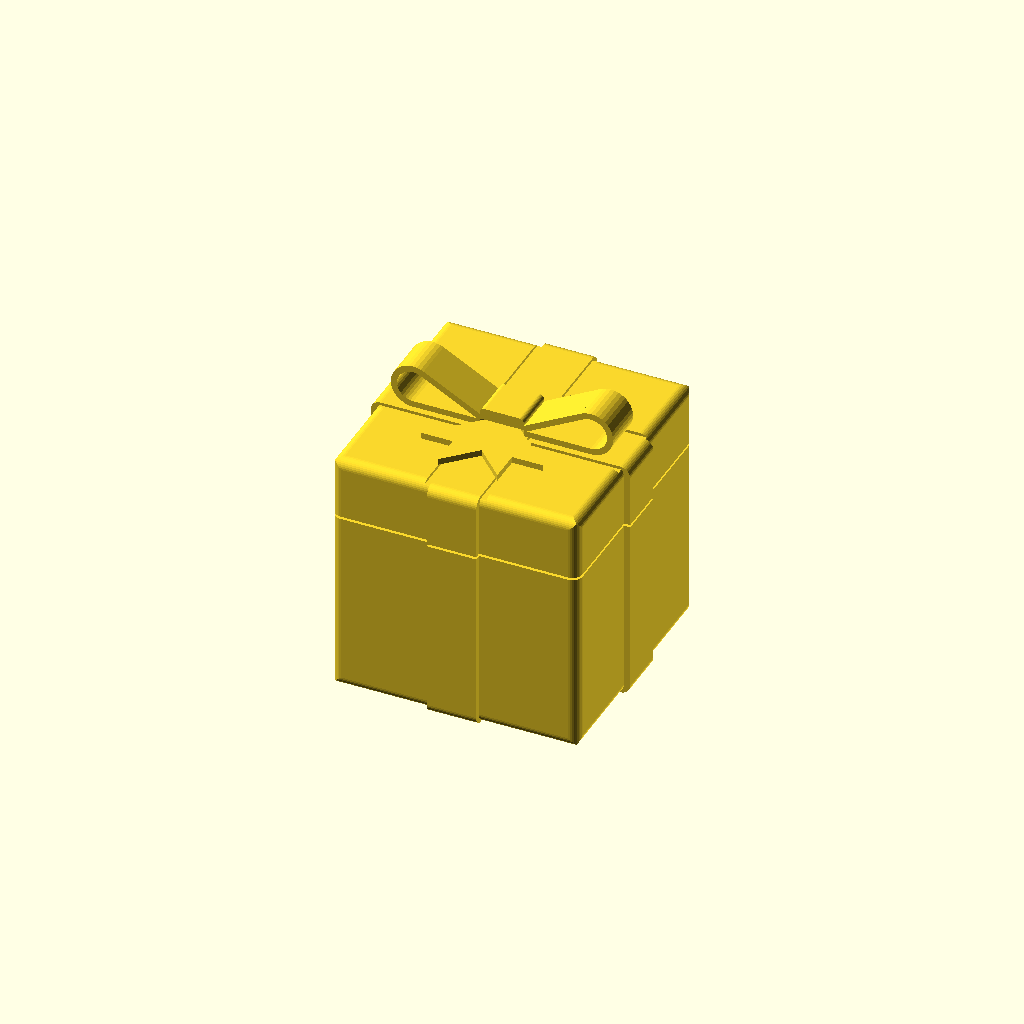
Cell 1: rendered with the file's own defaults.
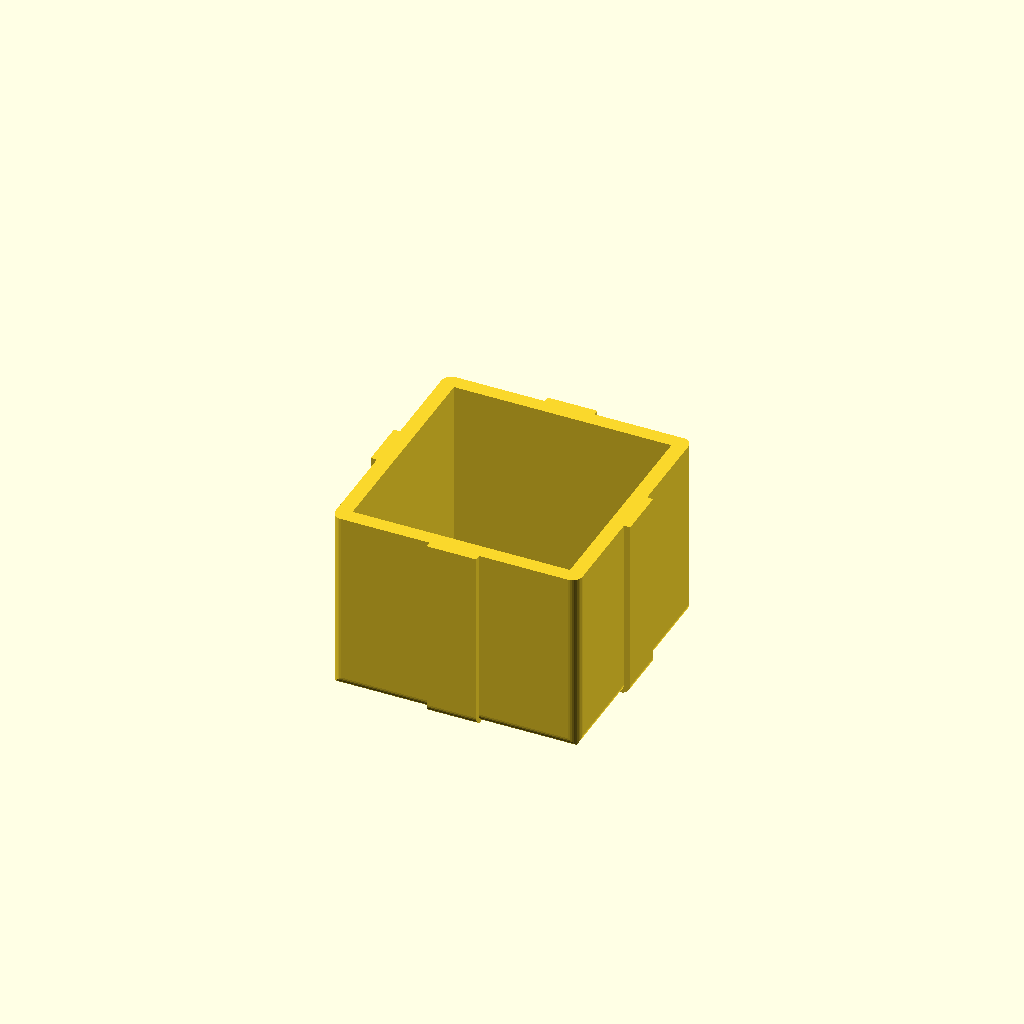
Cell 2: part = "bottom" (everything else at default).
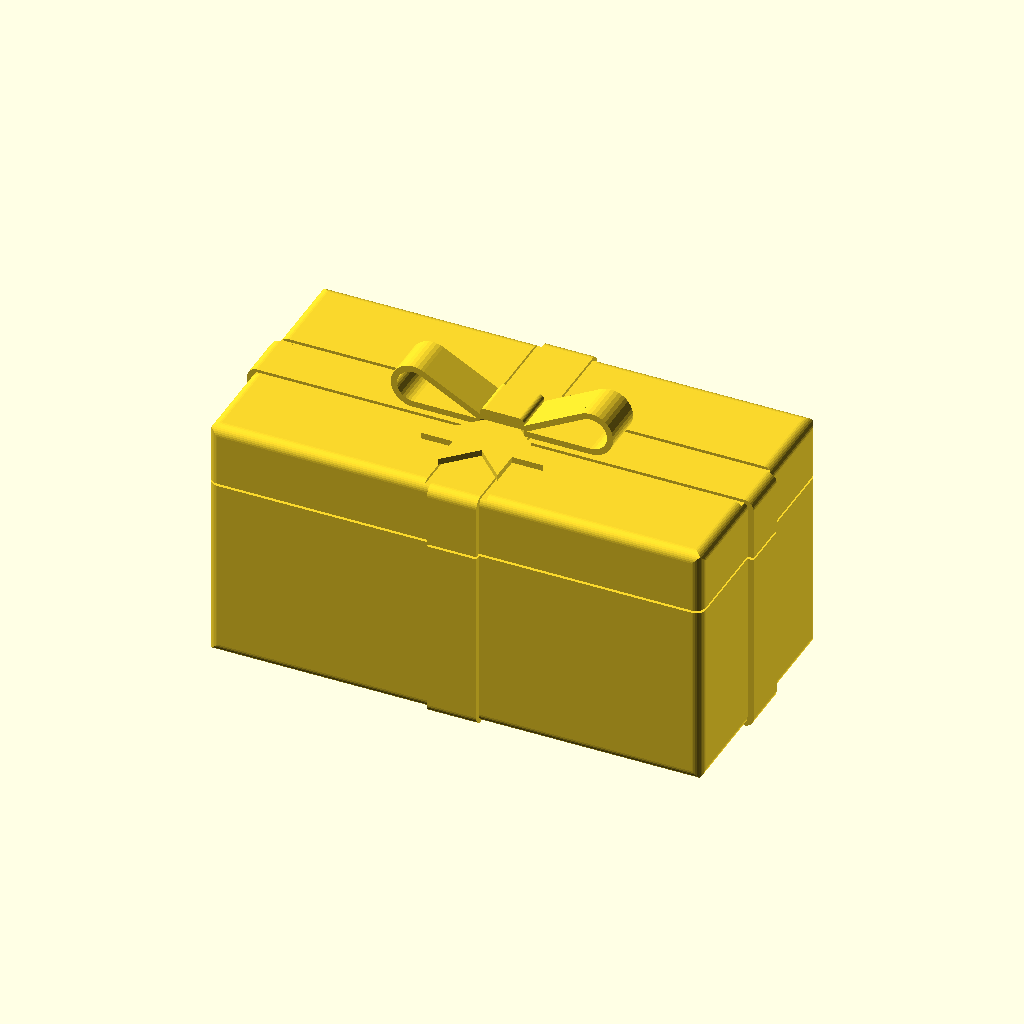
Cell 3: the same model with Width = 100.
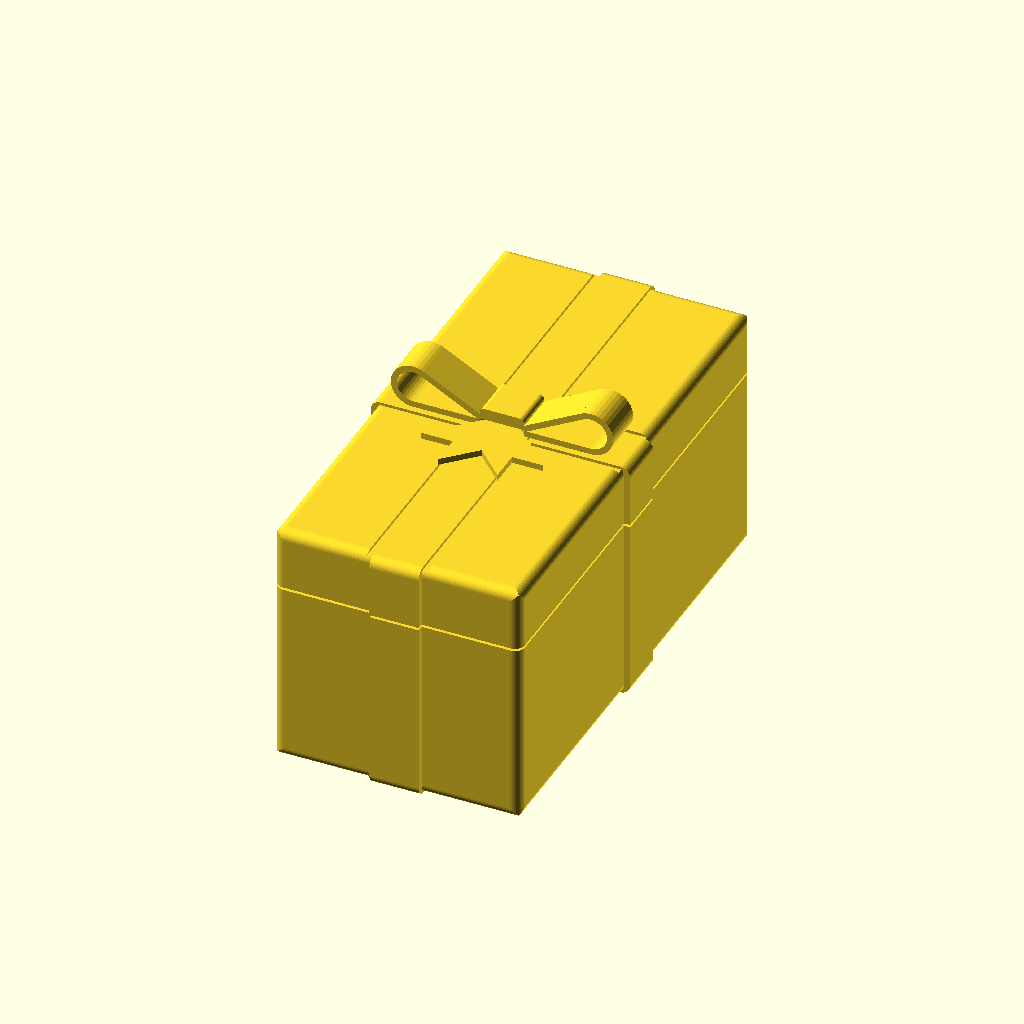
Cell 4: Depth = 100 (everything else at default).
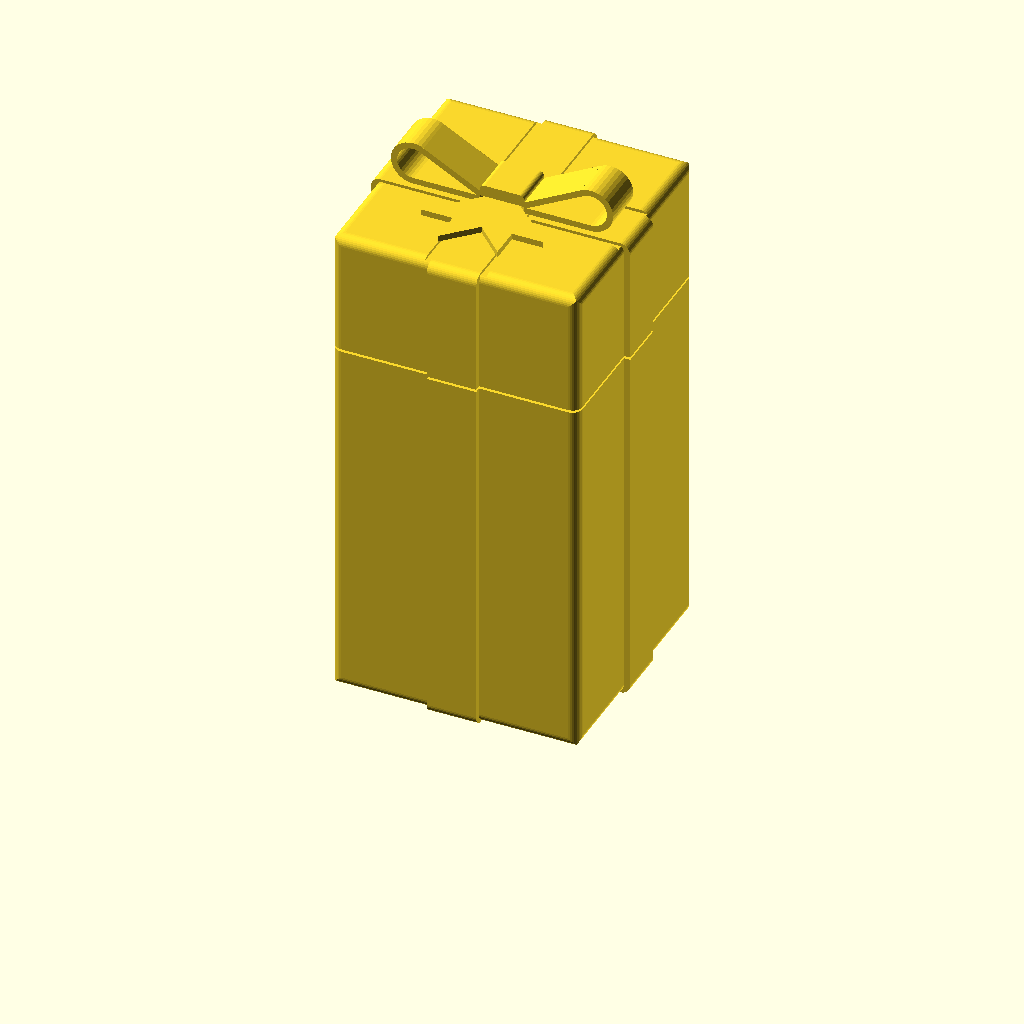
Cell 5: the same model with Height = 100.
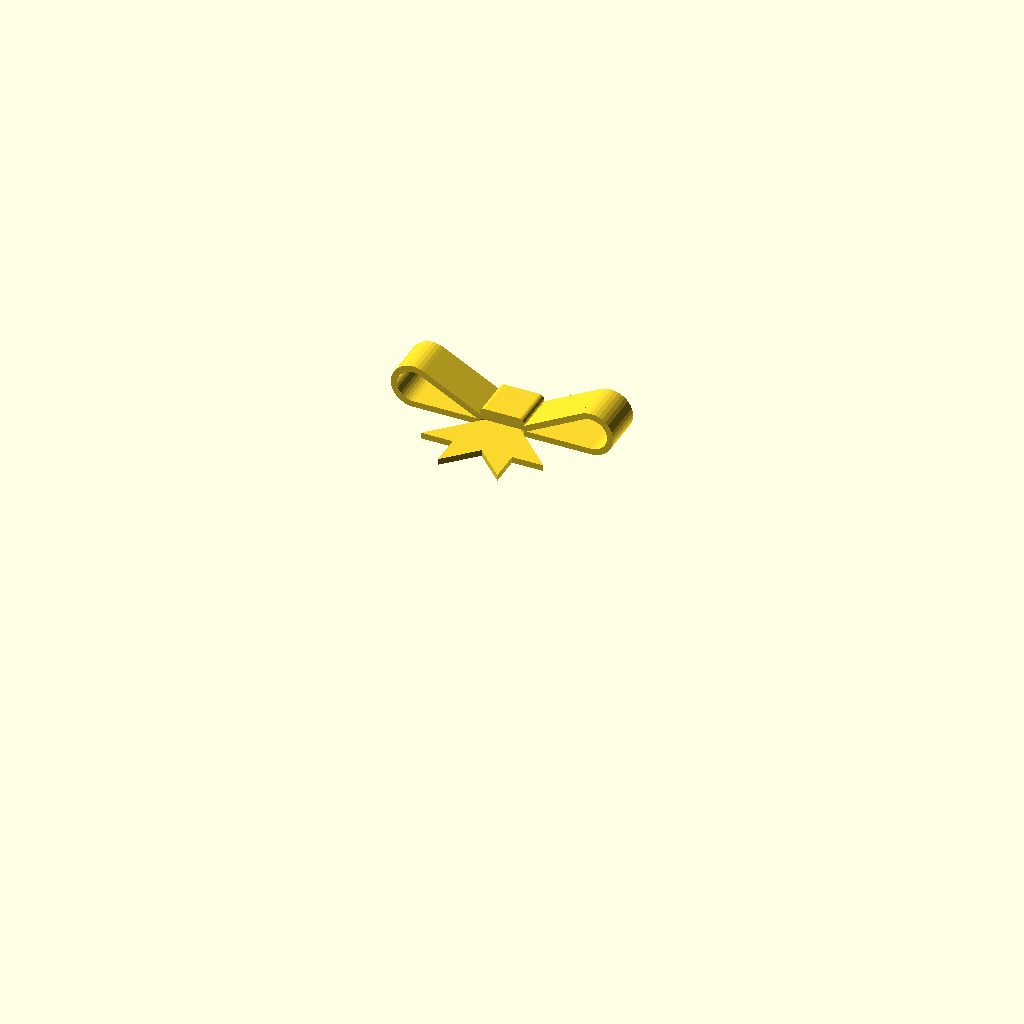
Cell 6: the same model with WallThickness = -2.
One fixed orthographic camera (rotation 55°, 0°, 25°; colour scheme Cornfield) for every cell.
OpenSCAD source file inputs/thingiverse/files/thing-1238814/files/Gift-box.scad:
// v0.0.1 01/01/2016 - First version
// v0.0.2 02/01/2016 - Added missing fillets for the bottom
//					 - Add Ribbon parameters for customizer
//					 - Use -1 for auto calculation

// Which part do you want to see
part = "assembled"; // [bottom:Bottom only,top: Top only, ribbon1: Ribbon part 1, ribbon2: Ribbon part 2, ribbon: Ribbon in one piece, all: All on one buildplate, exploded: Exploded view, assembled: Assembled view]

/* [Box] */

// Width of the box in mm
Width=50;

// Depth of the box in mm
Depth=50;

// Height of the box in mm
Height=50;

BaseDimension=min(Width, Depth);

// Wall thickness of the box in mm (use -1 for auto calculation)
WallThickness=-1;
_WallThickness = (WallThickness == -1) ? BaseDimension * .06 : WallThickness;

// Distance between Lip and inner walls
Clearance=0.15;


/* [ Ribbon ] */
// Ribbon width in mm (use -1 for auto calculation)
RibbonWidth=-1;

// Ribbon thickness in mm (use -1 for auto calculation)
RibbonThickness=-1;

// Ribbon bow outer diameter in mm (use -1 for auto calculation)
RibbonDiameter=-1;

// Ribbon bow total width in mm (use -1 for auto calculation)
RibbonSize=-1;

// Ribbon ends in mm (use -1 for auto calculation)
RibbonEnd=-1;

_RibbonWidth = (RibbonWidth == -1) ? BaseDimension/5 : RibbonWidth;
_RibbonThickness = (RibbonThickness == -1) ? BaseDimension/40 : RibbonThickness;
_RibbonDiameter = (RibbonDiameter == -1) ? BaseDimension*.18 : RibbonDiameter;
_RibbonSize = (RibbonSize == -1) ? BaseDimension*.45 : RibbonSize/2;
_RibbonEnd = (RibbonEnd == -1) ? BaseDimension*.35 : RibbonEnd;

/* [Hidden] */
CutoutWidth=_RibbonWidth * .9; //BaseDimension*.15;
CutoutDepth=_RibbonWidth * .9; //BaseDimension*.15;
CutoutHeight=_WallThickness*.8;

/* [Hidden] */
HeightTop=Height*.25;
LipHeight=HeightTop*.6;
HeightBottom=Height - HeightTop;

GrooveWidth=_RibbonThickness;
GrooveDepth=.6;

FilletRadius=BaseDimension/25;
ChamferSize=BaseDimension/50;

$fn=36;

module top()
{
	union()
	{
		difference()
		{
			top1();
			top2();
			top3();
			top4();
			top5();
		}
		difference()
		{
			top6();
			top7();
		}
	}
}

module top1()
{
	main_form(HeightTop);
}

module main_form(h)
{
	// Top main body
	translate([-Width/2,-Depth/2,0]) cube([Width, Depth, h]);

	// Side ribbon
	translate([-Width/2 - _RibbonThickness, -_RibbonWidth/2, 0]) cube([_RibbonThickness, _RibbonWidth, h]);
	translate([+Width/2                  , -_RibbonWidth/2, 0]) cube([_RibbonThickness, _RibbonWidth, h]);
	translate([-_RibbonWidth/2, -Depth/2 - _RibbonThickness, 0]) cube([_RibbonWidth, _RibbonThickness, h]);
	translate([-_RibbonWidth/2, +Depth/2                  , 0]) cube([_RibbonWidth, _RibbonThickness, h]);
}

module top2()
{
	// Cutout for ribbon on top
	translate([-CutoutWidth/2, -CutoutDepth/2, HeightTop-CutoutHeight]) cube([CutoutWidth, CutoutDepth, CutoutHeight]);
}

module top3()
{
	// Grooves on the top
	translate([-Width/2, -_RibbonWidth/2 - GrooveWidth, HeightTop - GrooveDepth]) cube([Width, GrooveWidth, GrooveDepth]);
	translate([-Width/2, +_RibbonWidth/2              , HeightTop - GrooveDepth]) cube([Width, GrooveWidth, GrooveDepth]);
	translate([-_RibbonWidth/2 - GrooveWidth, -Depth/2, HeightTop - GrooveDepth]) cube([GrooveWidth, Depth, GrooveDepth]);
	translate([+_RibbonWidth/2              , -Depth/2, HeightTop - GrooveDepth]) cube([GrooveWidth, Depth, GrooveDepth]);
}

module top4()
{
	// Corner fillets
	corner_fillet(HeightTop);

	// Top Fillets
	top_fillet(HeightTop);
	rotate([0,0,180]) top_fillet(HeightTop);
}

module corner_fillet(h)
{
	// Corner Fillets
	translate([+Width/2, +Depth/2, 0]) fillet(FilletRadius, h);
	translate([+Width/2, -Depth/2, 0]) rotate([0,0,-90]) fillet(FilletRadius, h);
	translate([-Width/2, +Depth/2, 0]) rotate([0,0,90]) fillet(FilletRadius, h);
	translate([-Width/2, -Depth/2, 0]) rotate([0,0,180]) fillet(FilletRadius, h);
}

module top_fillet(h)
{
	translate([-_RibbonWidth/2, +Depth/2, h]) rotate([0,-90,0]) fillet(FilletRadius, (Width - _RibbonWidth)/2);
	translate([+_RibbonWidth/2, +Depth/2 + _RibbonThickness, h]) rotate([0,-90,0]) fillet(FilletRadius, _RibbonWidth);
	translate([+Width/2, +Depth/2, h]) rotate([0,-90,0]) fillet(FilletRadius, (Width - _RibbonWidth)/2);

	translate([Width/2, +Depth/2, h]) rotate([90,0,0]) fillet(FilletRadius, (Depth - _RibbonWidth)/2);
	translate([Width/2 + _RibbonThickness, +_RibbonWidth/2, h]) rotate([90,0,0]) fillet(FilletRadius, _RibbonWidth);
	translate([Width/2, -_RibbonWidth/2, h]) rotate([90,0,0]) fillet(FilletRadius, (Depth - _RibbonWidth)/2);
}

module top5()
{
	// Inside of top
	translate([-Width/2 + _WallThickness + Clearance, -Depth/2 + _WallThickness + Clearance, 0]) cube([Width - _WallThickness*2 - Clearance*2, Depth - _WallThickness*2 - Clearance*2, HeightTop - _WallThickness]);
}

module top6()
{
	// Lip of top
	translate([-Width/2 + _WallThickness + Clearance, -Depth/2 + _WallThickness + Clearance, -LipHeight]) 
	difference()
	{
		cube([Width - _WallThickness*2 - Clearance*2, Depth - _WallThickness*2 - Clearance*2, HeightTop - _WallThickness + LipHeight]);
		translate([_WallThickness, _WallThickness, 0]) cube([Width - _WallThickness*4 - Clearance*2, Depth - _WallThickness*4 - Clearance*2, HeightTop - _WallThickness + LipHeight]);
	}
}

module top7()
{
	// Lip Chamfer
	translate([-Width/2 + _WallThickness + Clearance, -Depth/2 + _WallThickness + Clearance, -LipHeight]) chamfer(ChamferSize, LipHeight);
	translate([+Width/2 - _WallThickness - Clearance, -Depth/2 + _WallThickness + Clearance, -LipHeight]) rotate([0,0,90]) chamfer(ChamferSize, LipHeight);
	translate([-Width/2 + _WallThickness + Clearance, +Depth/2 - _WallThickness - Clearance, -LipHeight]) rotate([0,0,-90]) chamfer(ChamferSize, LipHeight);
	translate([+Width/2 - _WallThickness - Clearance, +Depth/2 - _WallThickness - Clearance, -LipHeight]) rotate([0,0,180]) chamfer(ChamferSize, LipHeight);

	top_chamfer();
	rotate([0,0,180]) top_chamfer();
}

module top_chamfer()
{
	// Chamfer lip
	translate([+Width/2 - _WallThickness - Clearance, -Depth/2 + _WallThickness + Clearance, -LipHeight]) rotate([0,-90,0]) chamfer(ChamferSize, Width - _WallThickness*2 - Clearance*2);
	translate([+Width/2 - _WallThickness - Clearance, +Depth/2 - _WallThickness - Clearance, -LipHeight]) rotate([0,-90,90]) chamfer(ChamferSize, Width - _WallThickness*2 - Clearance*2);
}

module fillet(r, l, e=.001)
{
	// Fillets
	translate([-r, -r, -e])
	difference()
	{
		cube([r + e, r + e, l + e*2]);
		intersection()
		{
			cube([r*2, r*2, l + e*2]);
			cylinder(l + e*2, r=r, true);
		}
	}
}

module chamfer(h, l, e=.001)
{
	translate([-e,-e,-e])
	linear_extrude(l + e*2) polygon([[0,0], [0,h+e], [h+e,0]]);
}

module bottom()
{
	difference()
	{
		bottom1();
		bottom2();
		bottom3();
	}
}

module bottom1()
{
	main_form(HeightBottom);
}

module bottom2()
{
	translate([-Width/2 + _WallThickness, -Depth/2 + _WallThickness, _WallThickness]) cube([Width - _WallThickness*2, Depth - _WallThickness*2, HeightBottom - _WallThickness]);
}

module bottom3()
{
	// Corner fillets
	corner_fillet(HeightBottom);

	// Bottom Fillets
	rotate([0,180,0])
	{
		top_fillet(0);
		rotate([0,0,180]) top_fillet(0);
	}
}

module ribbon_part1()
{
	difference()
	{
		union()
		{
			ribbon1();
			ribbon2();
			difference()
			{
				ribbon3();
				ribbon4();
			}
		}
		translate([0,Clearance,0]) ribbon5(_RibbonThickness+Clearance);
	}
}

module ribbon1()
{
	translate([-CutoutWidth/2 + Clearance, -CutoutDepth/2 + Clearance, -CutoutHeight + Clearance]) cube([CutoutWidth - Clearance*2, CutoutDepth - Clearance*2, CutoutHeight - Clearance]);
}

module ribbon2()
{
	translate([0,CutoutDepth/2 - Clearance, 0])
	rotate([90,0,0])
	{
		ribbon2_half();
		mirror([1,0,0]) ribbon2_half();
	}
}

module ribbon2_half()
{
	linear_extrude(CutoutDepth - Clearance*2)
	difference()
	{
		ribbon2_shape();
		offset(-_RibbonThickness) ribbon2_shape();
	}
}

module ribbon2_shape()
{
	x=_RibbonSize - _RibbonDiameter/2;
	y=_RibbonDiameter/2;
	translate([x, y, 0]) circle(d=_RibbonDiameter);

	// Tangent calculation
	alfa=asin(y / sqrt(x*x + y*y));
	xt=x * cos(2*alfa);
	yt=x * sin(2*alfa);
	polygon([[x, 0], [0,0], [xt,yt]]);
}

module ribbon3()
{
	translate([-CutoutWidth/2, -CutoutDepth/2 + Clearance, 0]) cube([CutoutWidth, CutoutDepth - Clearance*2, _RibbonThickness*3]);
}

module ribbon4()
{
	translate([+CutoutWidth/2, +CutoutDepth/2 - Clearance, _RibbonThickness*3]) rotate([90,0,0]) fillet(ChamferSize, CutoutDepth - Clearance*2);
	translate([-CutoutWidth/2, +CutoutDepth/2 - Clearance, _RibbonThickness*3]) rotate([90,-90,0]) fillet(ChamferSize, CutoutDepth - Clearance*2);
}

module ribbon_part2()
{
	ribbon5(_RibbonThickness);
}

module ribbon5(h)
{
	union()
	{
		ribbon5_half(h);
		mirror([1,0,0]) ribbon5_half(h);
	}
}

module ribbon5_half(h)
{
	linear_extrude(h) polygon([
		[0, 0], 
		[-_RibbonEnd/sqrt(2), -_RibbonEnd/sqrt(2)], 
		[-_RibbonEnd/sqrt(2) + CutoutDepth*sqrt(2)/2, -_RibbonEnd/sqrt(2)],
		[-_RibbonEnd/sqrt(2) + CutoutDepth*sqrt(2)/2, -_RibbonEnd/sqrt(2) - CutoutDepth*sqrt(2)/2],
		[0, - CutoutDepth*sqrt(2)]]
	);
}

module part()
{
	if (part=="bottom")
	{
		bottom();
	}
	else if (part=="top")
	{
		translate([0,0,HeightTop]) rotate([0,180,0]) top();
	}
	else if (part=="ribbon1")
	{
		translate([0, 0, , CutoutDepth/2 - Clearance]) rotate([-90,0,0]) ribbon_part1();
	}
	else if (part=="ribbon2")
	{
		ribbon_part2();
	}
	else if (part=="ribbon")
	{
		translate([0, 0, CutoutDepth/2 - Clearance]) rotate([-90,0,0]) 
		union() 
		{
			ribbon_part1();
			ribbon_part2();
		}
	}
	else if (part=="exploded")
	{
		Spacing = 10;
		bottom();
		translate([0,0,HeightBottom + Spacing]) top();
		translate([0,0,Height + Spacing*2]) ribbon_part1();
		translate([0,-Spacing,Height + Spacing*2]) ribbon_part2();
	}
	else if (part=="assembled")
	{
		Spacing = .5;
		bottom();
		translate([0,0,HeightBottom + Spacing]) top();
		translate([0,0,Height + Spacing*2]) ribbon_part1();
		translate([0,-Spacing,Height + Spacing*2]) ribbon_part2();
	}
	else if (part=="all")
	{
		Spacing = 10;
		translate([-Width/2 - Spacing/2, 0, 0]) bottom();
		translate([+Width/2 + Spacing/2, 0, HeightTop]) rotate([0,180,0]) top();
		translate([-Width/2 - Spacing/2, -Width, CutoutDepth/2 - Clearance]) rotate([-90,0,0]) ribbon_part1();
		translate([+Width/2 + Spacing/2, -Width, 0]) ribbon_part2();
	}
}

render() part();
Parameter table extracted from the source (name, type, default, range or options):
part: string, default "assembled", options "bottom", "top", "ribbon1", "ribbon2", "ribbon", "all", "exploded", "assembled"
Width: number, default 50
Depth: number, default 50
Height: number, default 50
WallThickness: number, default -1
Clearance: number, default 0.15
RibbonWidth: number, default -1
RibbonThickness: number, default -1
RibbonDiameter: number, default -1
RibbonSize: number, default -1
RibbonEnd: number, default -1
